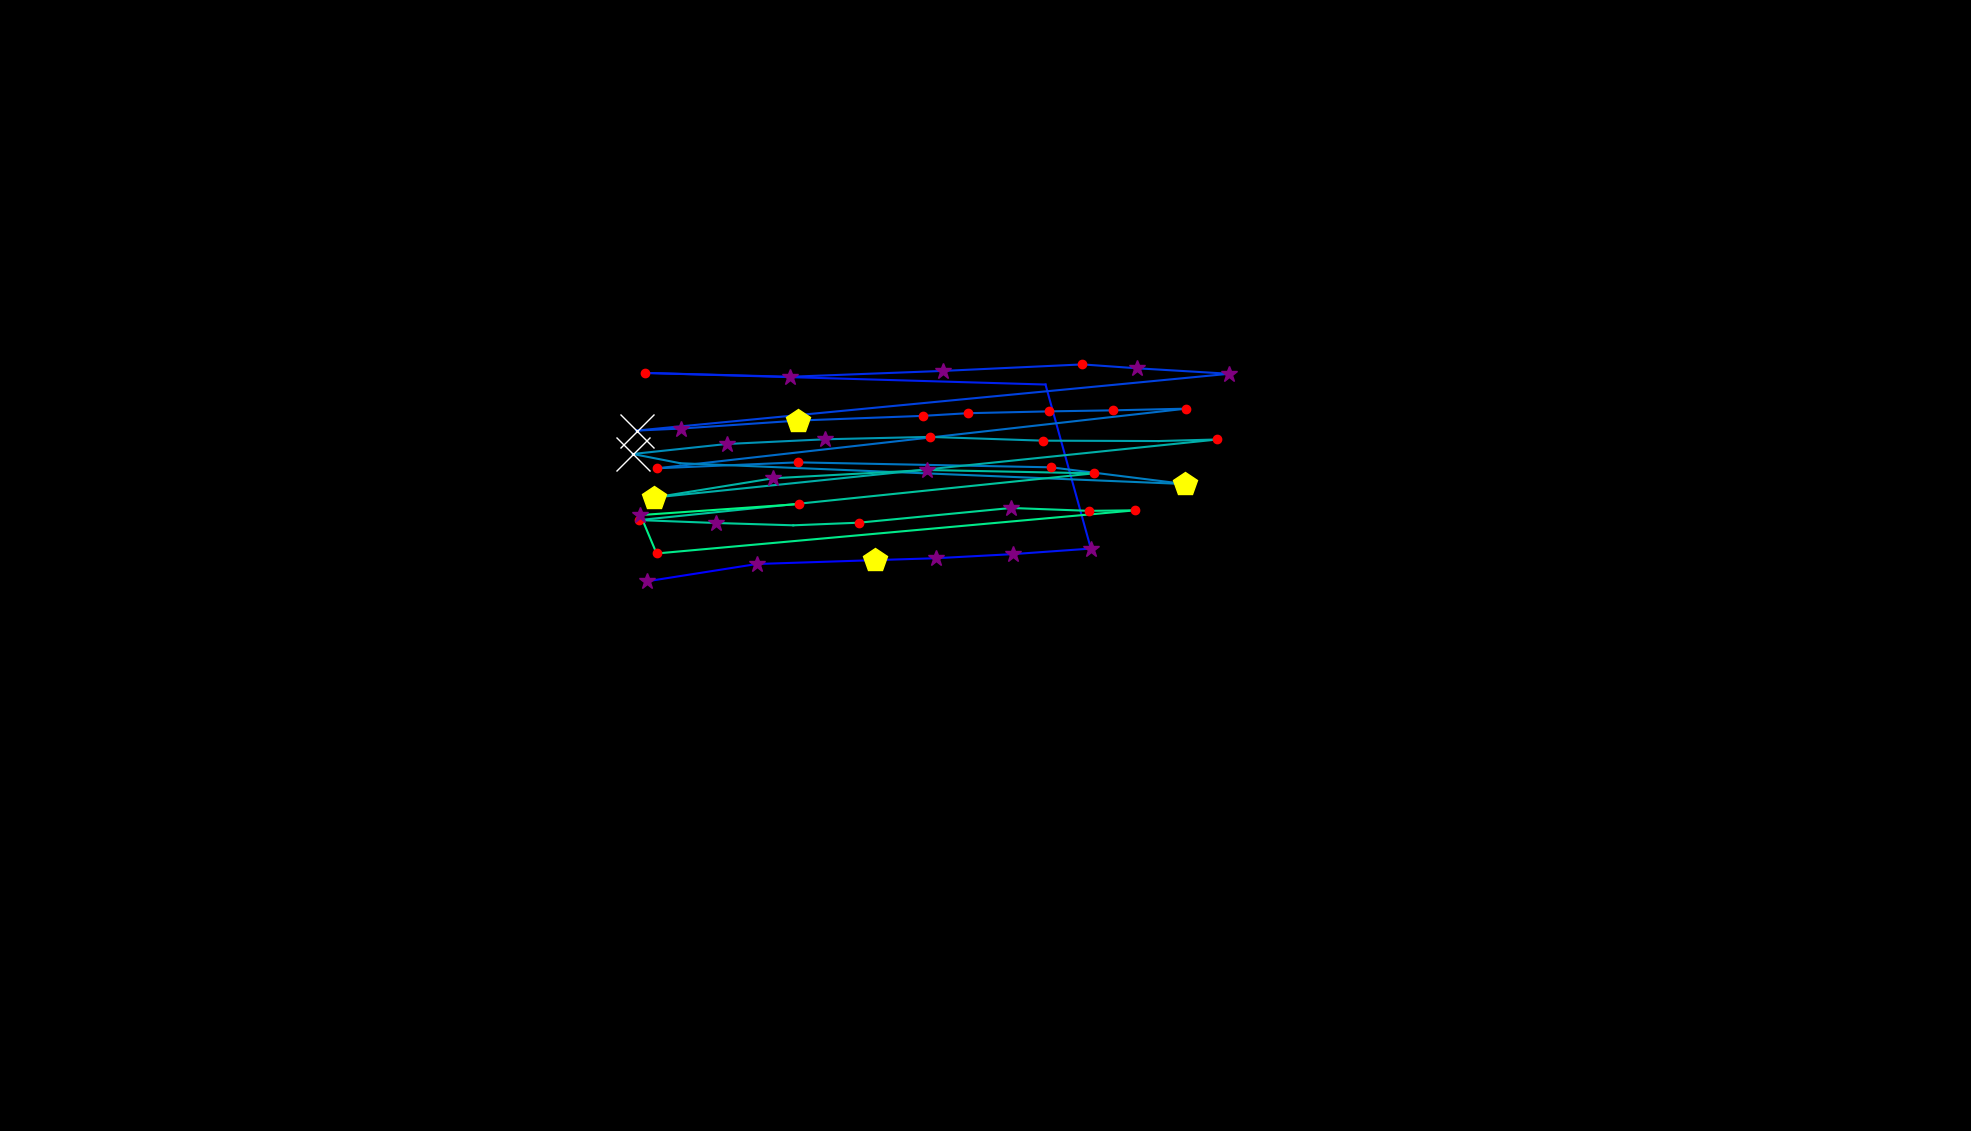

Data behind this chart, as committed beside it:
, fixation_id, timestamp, avg_gaze_x, avg_gaze_y, duration
0, 78.0, 24918, 840, 713.9, 313.3
1, 79.0, 25256, 983, 736.4, 301.2
2, 80.0, 25593, 1136, 741.4, 482
3, 81.0, 26099, 1215, 743.9, 289.2
4, 82.0, 26436, 1315, 749.2, 349.4
5, 83.0, 26822, 1417, 756.4, 349.4
6, 84.0, 27268, 1358, 969.4, 108.4
7, 85.0, 27485, 838.2, 984.5, 228.9
8, 86.0, 27774, 1026, 979.5, 277.1
9, 87.0, 28111, 1225, 987.1, 301.2
10, 88.0, 28461, 1406, 995.6, 216.9
11, 89.0, 28762, 1476, 990.6, 253
12, 90.0, 29039, 1596, 983.4, 397.6
13, 91.0, 29642, 826.8, 909.6, 735
14, 92.0, 30401, 884.9, 912.3, 325.3
15, 93.0, 30762, 1037, 922.6, 457.9
16, 94.0, 31292, 1199, 928.8, 156.6
17, 95.0, 31473, 1257, 932.2, 228.9
18, 96.0, 31726, 1363, 934.6, 241
19, 97.0, 31991, 1446, 935.9, 216.9
20, 98.0, 32232, 1540, 938.1, 120.5
21, 99.0, 32509, 853.5, 860.7, 192.8
22, 100.0, 32786, 1036, 868.4, 144.6
23, 101.0, 32979, 1365, 861.9, 168.7
24, 102.0, 33232, 1539, 840.2, 506.1
25, 103.0, 33859, 883.4, 867.3, 108.4
26, 104.0, 33991, 821.8, 879.2, 566.3
27, 105.0, 34582, 943.7, 892.2, 253
28, 106.0, 34859, 1072, 898.3, 313.3
29, 107.0, 35232, 1207, 901.4, 132.5
30, 108.0, 35425, 1354, 896.5, 204.8
31, 109.0, 35714, 1505, 896, 96.4
32, 110.0, 35835, 1581, 898.1, 120.5
33, 111.0, 36064, 849.4, 822.7, 482
34, 112.0, 36594, 1004, 847.7, 373.5
35, 113.0, 36992, 1203, 858.4, 301.2
36, 114.0, 37377, 1421, 854.1, 144.6
37, 115.0, 37715, 830.2, 793.4, 228.9
38, 116.0, 37968, 930.2, 789.6, 253
39, 117.0, 38257, 1030, 786.6, 108.4
40, 118.0, 38389, 1115, 790, 156.6
41, 119.0, 38655, 1313, 809.1, 265.1
42, 120.0, 38968, 1415, 805.4, 144.6
43, 121.0, 39137, 1474, 806.1, 132.5
44, 122.0, 39365, 852.7, 750, 144.6
45, 123.0, 39534, 831.8, 799.9, 289.2
46, 124.0, 39872, 1037, 814.2, 144.6
